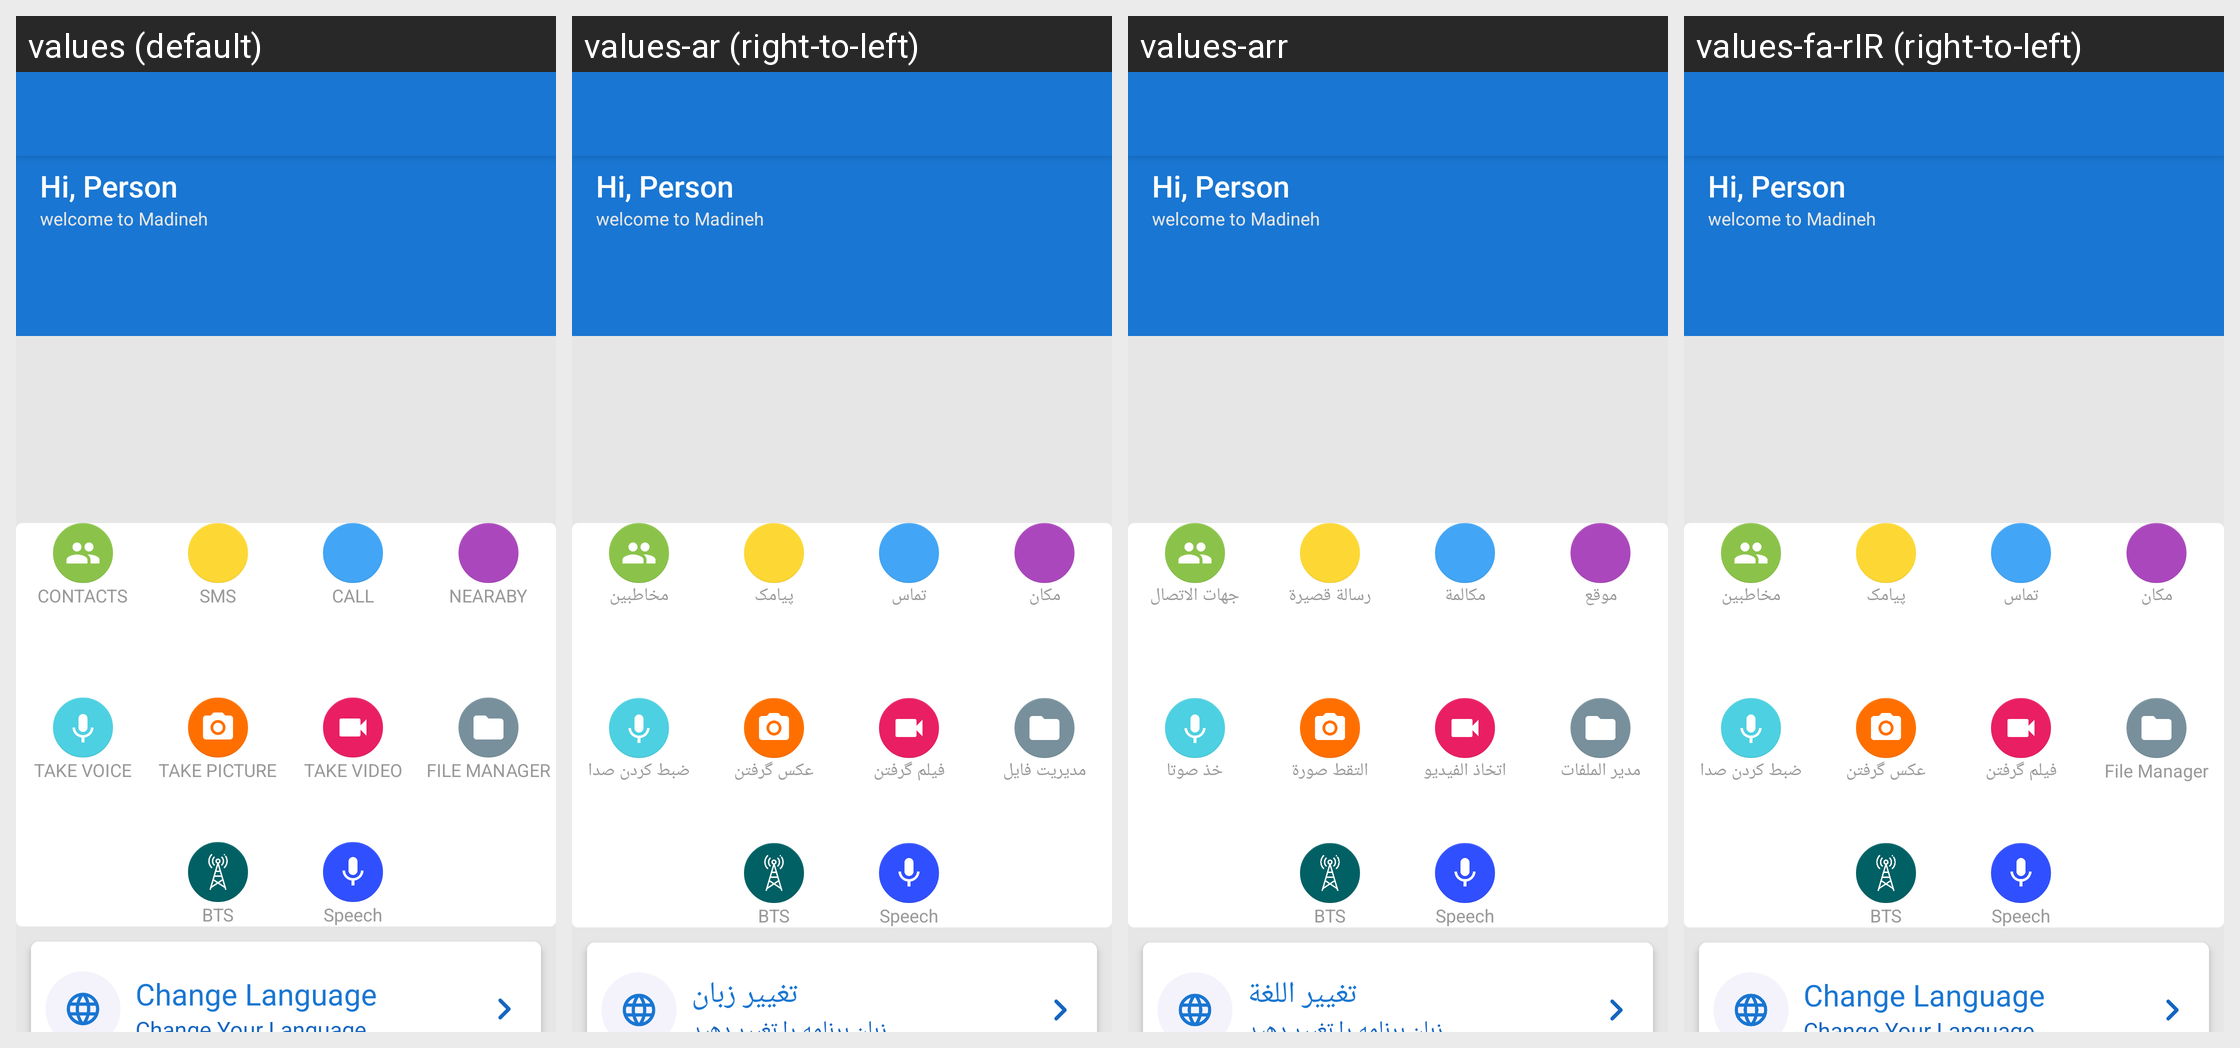

This grid shows one Android layout under several languages. Give, for every string resource on the screen, its name, the default text and each shown locale's text.
Android screen res/layout/activity_welcome.xml rendered under 4 locales, left to right: values (default), values-ar (right-to-left), values-arr, values-fa-rIR (right-to-left). Device: Nexus 5 (rendered at 1080×1920; each locale shown at half size, 540×960, under a caption strip naming it); theme AppTheme.NoActionBar.
Strings drawn on this screen, with the default value and each locale's value (text and hints the layout hard-codes, and strings that could not be matched under every locale, appear in the picture but are not listed):

contacts
  values: CONTACTS
  values-ar: مخاطبین
  values-arr: جهات الاتصال
  values-fa-rIR: مخاطبین

sms
  values: SMS
  values-ar: پیامک
  values-arr: رسالة قصيرة
  values-fa-rIR: پیامک

call
  values: CALL
  values-ar: تماس
  values-arr: مكالمة
  values-fa-rIR: تماس

location
  values: NEARABY
  values-ar: مکان
  values-arr: موقع
  values-fa-rIR: مکان

takevoice
  values: TAKE VOICE
  values-ar: ضبط کردن صدا
  values-arr: خذ صوتا
  values-fa-rIR: ضبط کردن صدا

takepic
  values: TAKE PICTURE
  values-ar: عکس گرفتن
  values-arr: التقط صورة
  values-fa-rIR: عکس گرفتن

takevid
  values: TAKE VIDEO
  values-ar: فیلم گرفتن
  values-arr: اتخاذ الفيديو
  values-fa-rIR: فیلم گرفتن

filemanage
  values: FILE MANAGER
  values-ar: مدیریت فایل
  values-arr: مدير الملفات
  values-fa-rIR: File Manager

bts
  values: BTS
  values-ar: BTS
  values-arr: BTS
  values-fa-rIR: BTS  [not translated; the default value is used]

change_lang
  values: Change Language
  values-ar: تغییر زبان
  values-arr: تغيير اللغة
  values-fa-rIR: Change Language  [not translated; the default value is used]
